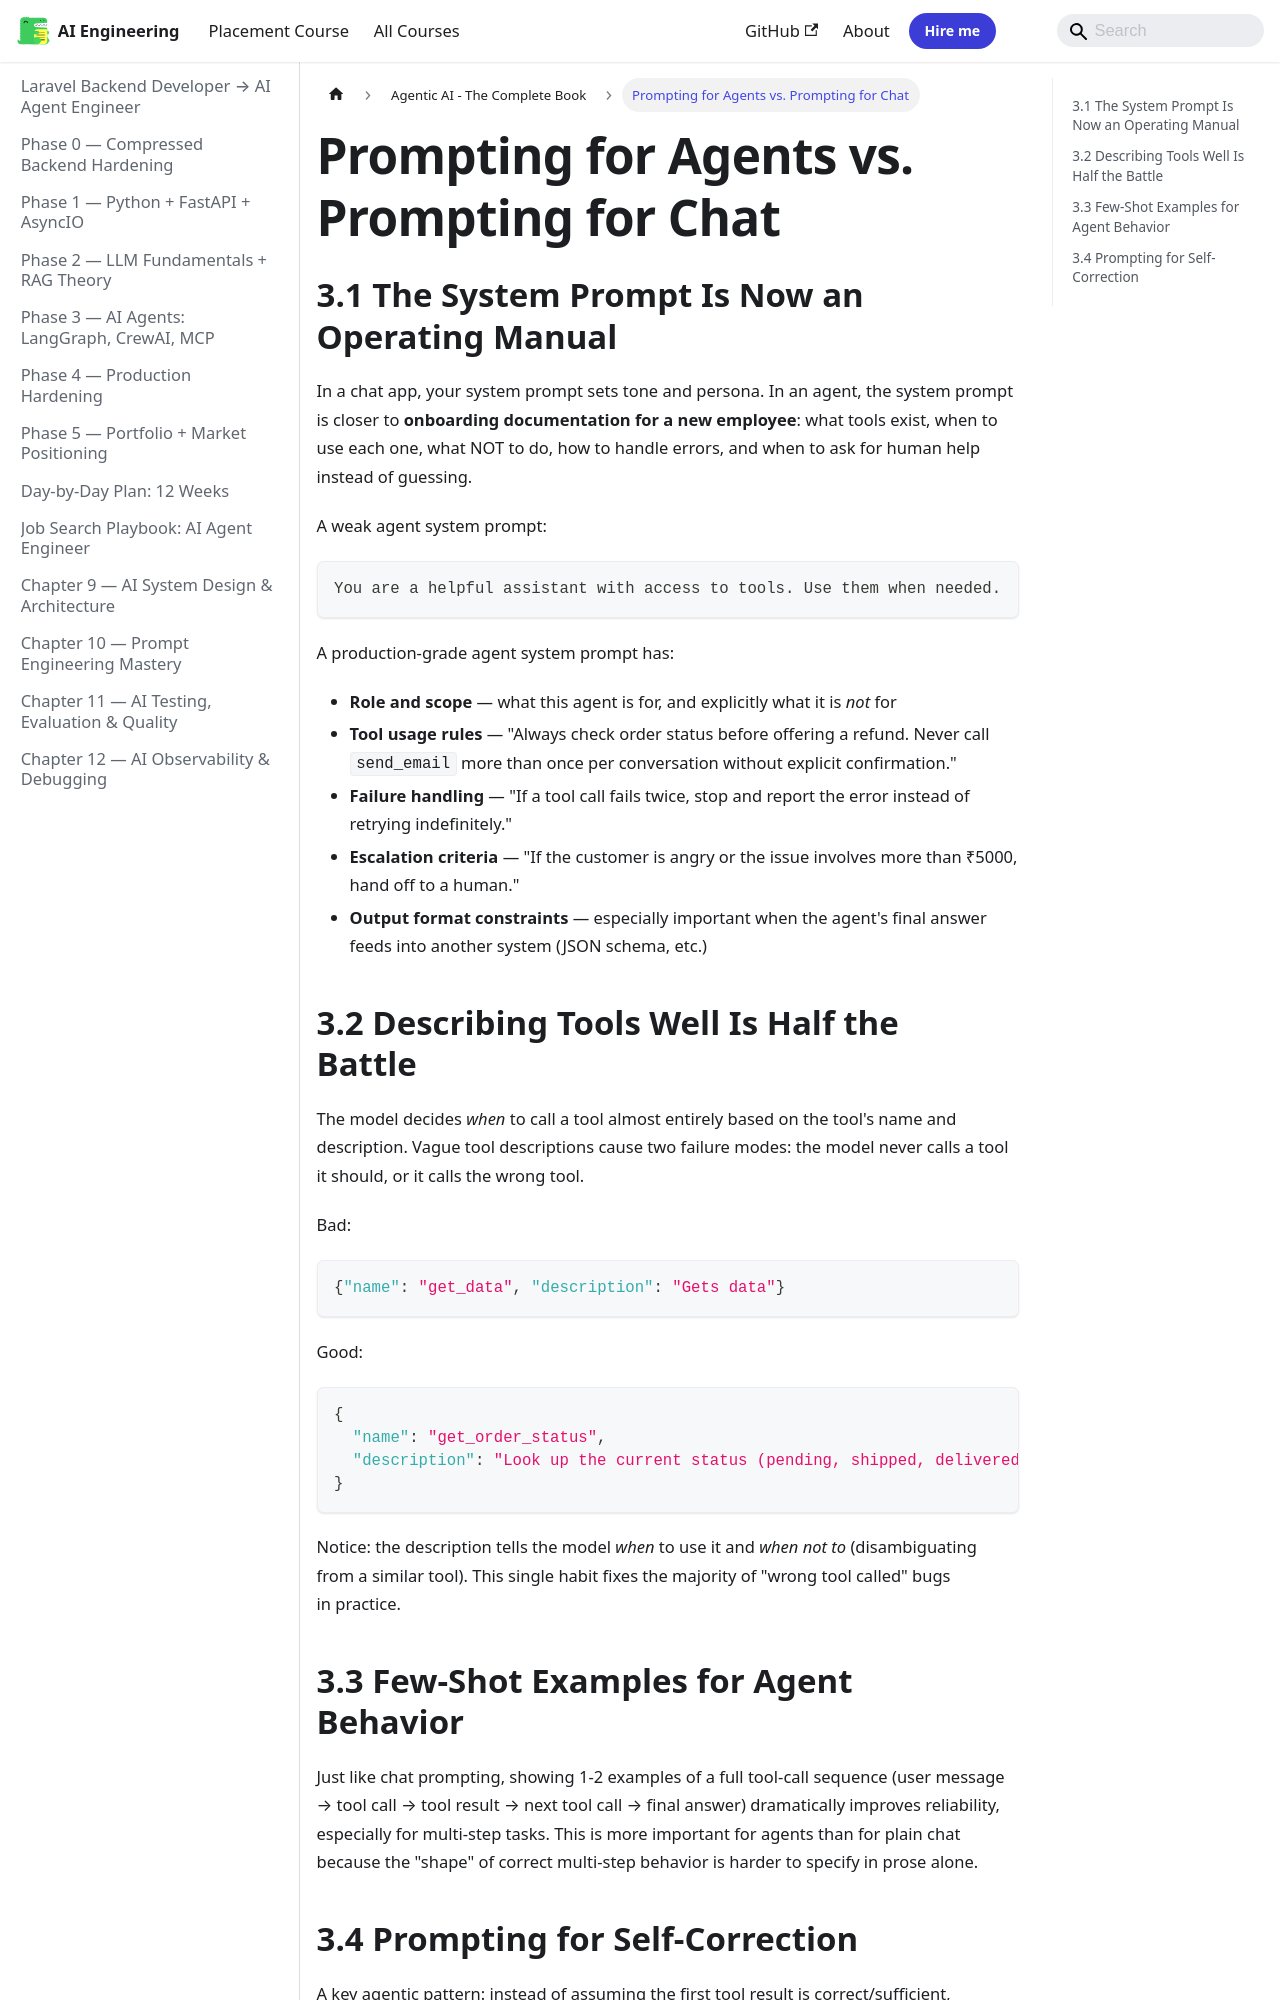

repository: Raushan666java/ai-engineering-journey · page: ai-agent-engineer/agentic-ai-book/03-prompting-for-agents/index.html · generator: mkdocs

---
description: "In a chat app, your system prompt sets tone and persona. In an agent, the system prompt is closer to onboarding documentation for a new employee: what"
---

## 3.1 The System Prompt Is Now an Operating Manual

In a chat app, your system prompt sets tone and persona. In an agent, the system prompt is closer to **onboarding documentation for a new employee**: what tools exist, when to use each one, what NOT to do, how to handle errors, and when to ask for human help instead of guessing.

A weak agent system prompt:
```
You are a helpful assistant with access to tools. Use them when needed.
```

A production-grade agent system prompt has:
- **Role and scope** — what this agent is for, and explicitly what it is *not* for
- **Tool usage rules** — "Always check order status before offering a refund. Never call `send_email` more than once per conversation without explicit confirmation."
- **Failure handling** — "If a tool call fails twice, stop and report the error instead of retrying indefinitely."
- **Escalation criteria** — "If the customer is angry or the issue involves more than ₹5000, hand off to a human."
- **Output format constraints** — especially important when the agent's final answer feeds into another system (JSON schema, etc.)

## 3.2 Describing Tools Well Is Half the Battle

The model decides *when* to call a tool almost entirely based on the tool's name and description. Vague tool descriptions cause two failure modes: the model never calls a tool it should, or it calls the wrong tool.

Bad:
```json
{"name": "get_data", "description": "Gets data"}
```

Good:
```json
{
  "name": "get_order_status",
  "description": "Look up the current status (pending, shipped, delivered, cancelled) and expected delivery date for a customer order, given the order ID. Use this whenever a customer asks 'where is my order' or asks about delivery timing. Do not use this for payment or refund questions — use get_payment_status instead."
}
```

Notice: the description tells the model *when* to use it and *when not to* (disambiguating from a similar tool). This single habit fixes the majority of "wrong tool called" bugs in practice.
